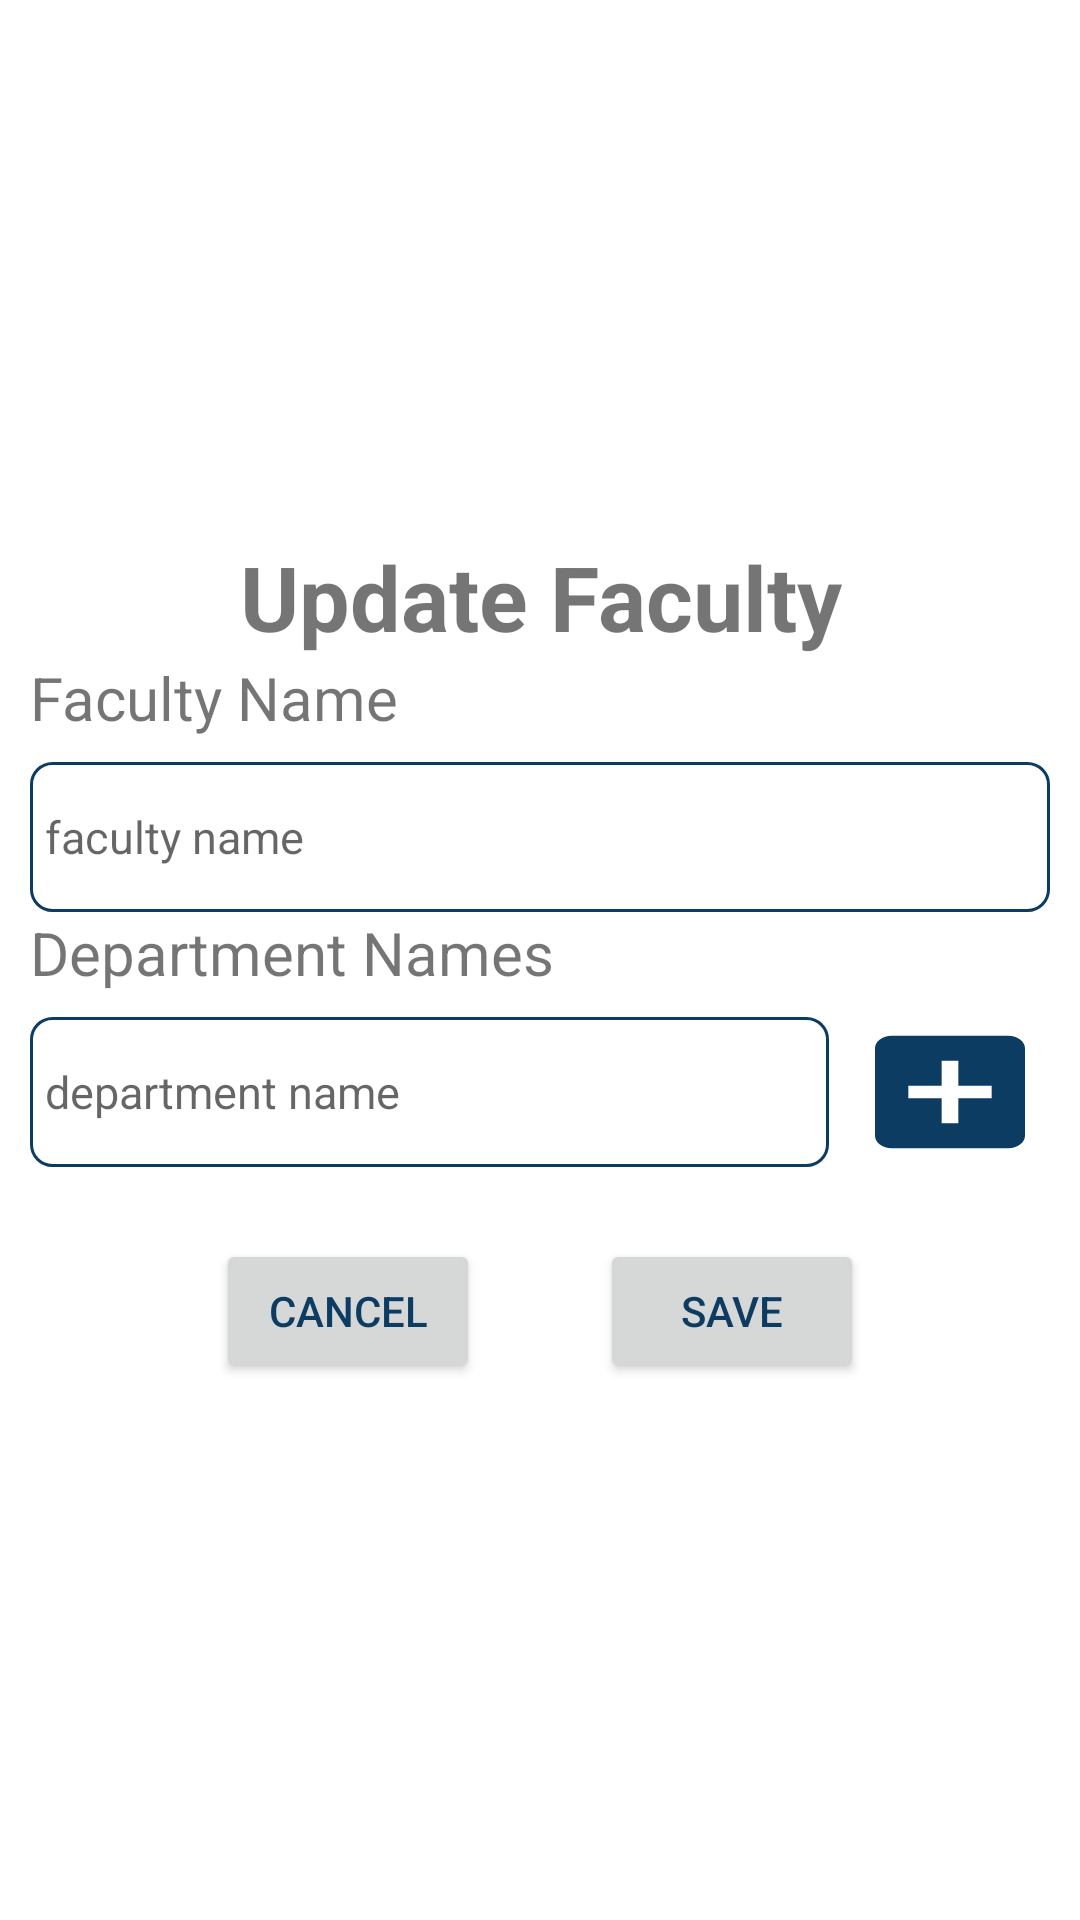

The Android layout XML behind this screen, and the referenced resources:
<!-- AndroidManifest.xml: application theme Theme.Attendance -->
<!-- res/layout/activity_faculty_dialogbox.xml -->
<?xml version="1.0" encoding="utf-8"?>
<androidx.coordinatorlayout.widget.CoordinatorLayout xmlns:android="http://schemas.android.com/apk/res/android"
    xmlns:app="http://schemas.android.com/apk/res-auto"
    xmlns:tools="http://schemas.android.com/tools"
    android:layout_width="330dp"
    android:layout_height="wrap_content"
    android:orientation="vertical"
    android:layout_gravity="center"
    android:gravity="center"
    android:padding="5dp"
    tools:context=".FacultyModule.Faculty_dialogbox_Activity">

    <LinearLayout
        android:layout_width="match_parent"
        android:layout_height="match_parent"
        android:orientation="vertical"
        android:layout_gravity="center"
        android:gravity="center"
        android:padding="5dp">

        <TextView
            android:layout_width="match_parent"
            android:layout_height="wrap_content"
            android:gravity="center"
            android:text="Update Faculty"
            android:textSize="30sp"
            android:textStyle="bold" />

        <TextView
            android:layout_width="match_parent"
            android:layout_height="35dp"
            android:text="Faculty Name"
            android:textSize="20sp" />

        <EditText
            android:id="@+id/faculty_name"
            android:layout_width="match_parent"
            android:layout_height="50dp"
            android:background="@drawable/boarder_bg"
            android:hint="faculty name"
            android:lines="1"
            android:ellipsize="end"
            android:inputType="textCapWords"
            android:scrollHorizontally="true"
            android:maxLines="1"
            android:singleLine="true"
            android:paddingStart="5dp"
            android:textSize="15sp" />

        <TextView
            android:layout_width="match_parent"
            android:layout_height="35dp"
            android:text="Department Names"
            android:textSize="20sp" />

        <LinearLayout
            android:id="@+id/department_layout"
            android:layout_width="match_parent"
            android:layout_height="wrap_content"
            android:orientation="horizontal">

            <EditText
                android:id="@+id/department_named_dbox"
                android:layout_width="0dp"
                android:layout_weight="4"
                android:layout_height="50dp"
                android:background="@drawable/boarder_bg"
                android:hint="department name"
                android:paddingStart="5dp"
                android:lines="1"
                android:inputType="textCapWords"
                android:ellipsize="end"
                android:scrollHorizontally="true"
                android:maxLines="1"
                android:singleLine="true"
                android:textColor="@color/black"
                android:textSize="15sp"
                android:layout_marginEnd="7dp"
                android:layout_gravity="center"/>

            <ImageButton
                android:id="@+id/add_department_button"
                android:layout_width="0dp"
                android:layout_weight="1"
                android:layout_height="50dp"

                android:textSize="26dp"
                android:textStyle="bold"
                android:textColor="@color/blue"
                android:backgroundTint="@color/blue"
                android:background="@drawable/baseline_add_box_24"/>

        </LinearLayout>

        <LinearLayout
            android:padding="12dp"
            android:id="@+id/department_list_layout"
            android:layout_width="match_parent"
            android:layout_height="wrap_content"
            android:orientation="vertical">
            
        </LinearLayout>



        <LinearLayout
            android:layout_width="wrap_content"
            android:orientation="horizontal"
            android:layout_height="wrap_content">
            <Button
                android:id="@+id/add_faculty_cancel"
                android:layout_width="wrap_content"
                android:layout_height="wrap_content"
                android:gravity="center"
                android:text="Cancel"
                android:textColor="@color/blue" />
            <View
                android:layout_width="40dp"
                android:layout_height="20dp" />

            <Button
                android:id="@+id/add_faculty_save"
                android:layout_width="wrap_content"
                android:layout_height="wrap_content"
                android:gravity="center"
                android:text="Save"
                android:textColor="@color/blue" />
        </LinearLayout>


    </LinearLayout>

</androidx.coordinatorlayout.widget.CoordinatorLayout>
<!-- resources referenced by this layout -->
<resources>
  <color name="black">#FF000000</color>
  <color name="blue">#0D3C63</color>
  <!-- drawable baseline_add_box_24 (drawable) -->
  <vector android:height="24dp" android:tint="#6100ED"
      android:viewportHeight="24" android:viewportWidth="24"
      android:width="24dp" xmlns:android="http://schemas.android.com/apk/res/android">
      <path android:fillColor="@android:color/white" android:pathData="M19,3L5,3c-1.11,0 -2,0.9 -2,2v14c0,1.1 0.89,2 2,2h14c1.1,0 2,-0.9 2,-2L21,5c0,-1.1 -0.9,-2 -2,-2zM17,13h-4v4h-2v-4L7,13v-2h4L11,7h2v4h4v2z"/>
  </vector>
  <!-- drawable boarder_bg (drawable) -->
  <?xml version="1.0" encoding="utf-8"?>
  <shape android:shape="rectangle" xmlns:android="http://schemas.android.com/apk/res/android">
   <stroke android:width="1dp" android:color="@color/blue"/>
   <corners android:radius="7dp"/>
  </shape>
  <style name="Theme.Attendance" parent="Theme.MaterialComponents.DayNight.NoActionBar">
          
          <item name="colorPrimary">@color/blue</item>
          <item name="colorPrimaryVariant">@color/blue</item>
          <item name="colorOnPrimary">@color/white</item>
          
          <item name="colorSecondary">@color/teal_200</item>
          <item name="colorSecondaryVariant">@color/teal_700</item>
          <item name="colorOnSecondary">@color/black</item>
          
          <item name="android:statusBarColor">@color/blue</item>
          
      </style>
  <color name="white">#FFFFFFFF</color>
  <color name="teal_200">#FF03DAC5</color>
  <color name="teal_700">#FF018786</color>
</resources>
